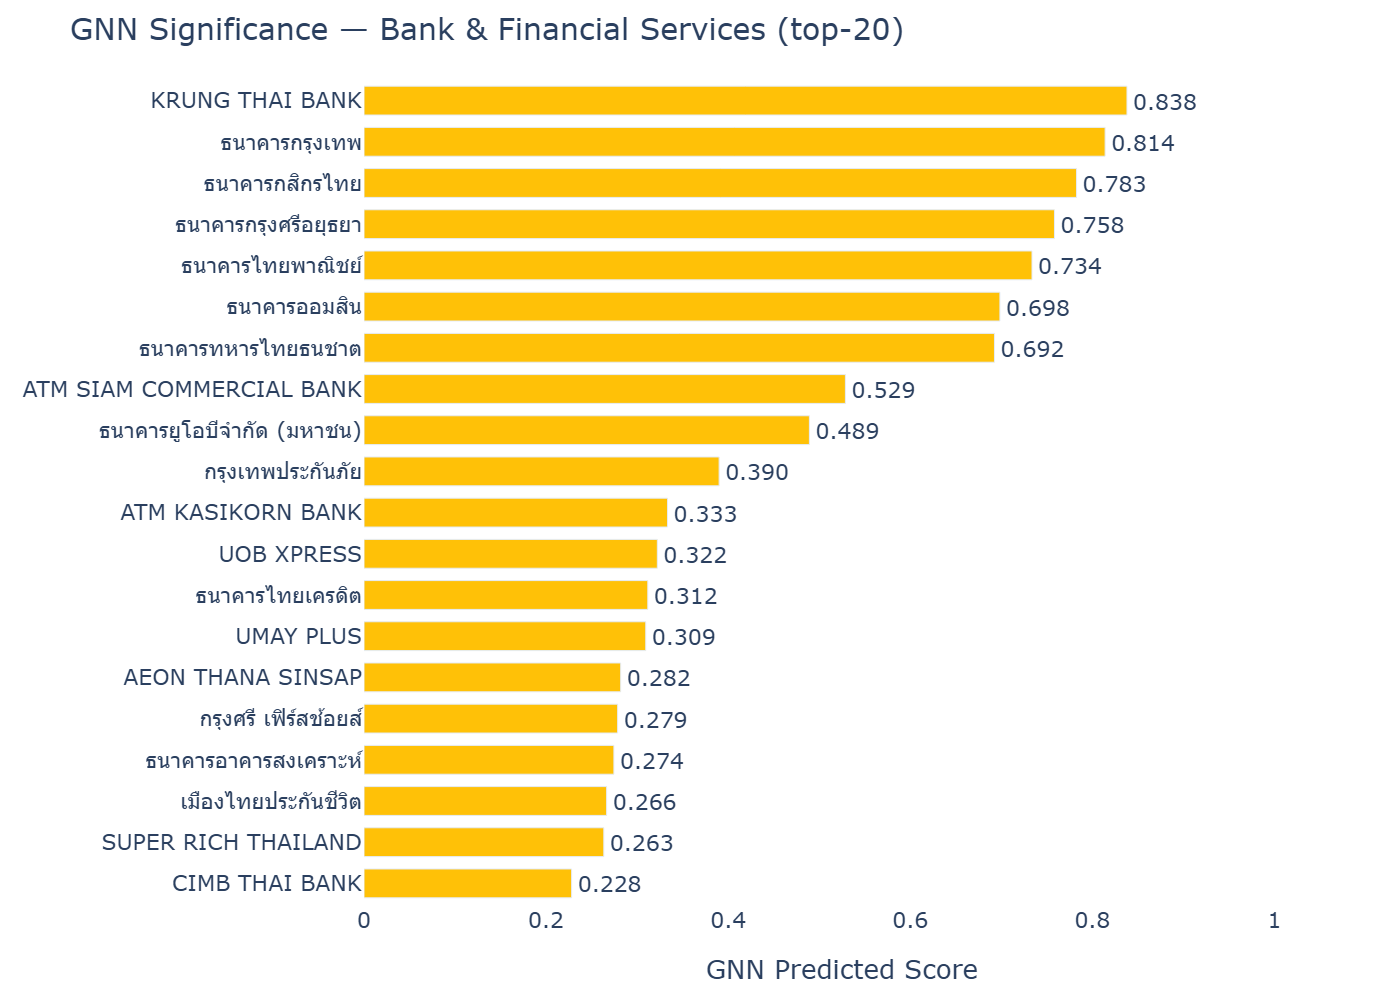

The data file committed next to this chart (first rows):
Tenant, CompositeScore, GNN_Prediction, Category
KRUNG THAI BANK, 0.8111, 0.838, Bank & Financial Services
ธนาคารกรุงเทพ, 0.8157, 0.814, Bank & Financial Services
ธนาคารกสิกรไทย, 0.723, 0.7826, Bank & Financial Services
ธนาคารกรุงศรีอยุธยา, 0.7063, 0.7584, Bank & Financial Services
ธนาคารไทยพาณิชย์, 0.7351, 0.7337, Bank & Financial Services
ธนาคารออมสิน, 0.6762, 0.6985, Bank & Financial Services
ธนาคารทหารไทยธนชาต, 0.741, 0.6925, Bank & Financial Services
ATM SIAM COMMERCIAL BANK, 0.7579, 0.5288, Bank & Financial Services
ธนาคารยูโอบีจำกัด (มหาชน), 0.3749, 0.4892, Bank & Financial Services
กรุงเทพประกันภัย, 0.3512, 0.39, Bank & Financial Services
ATM KASIKORN BANK, 0.4017, 0.3334, Bank & Financial Services
UOB XPRESS, 0.3467, 0.3222, Bank & Financial Services
ธนาคารไทยเครดิต, 0.2514, 0.3117, Bank & Financial Services
UMAY PLUS, 0.2861, 0.3095, Bank & Financial Services
AEON THANA SINSAP, 0.4251, 0.2819, Bank & Financial Services
กรุงศรี เฟิร์สช้อยส์, 0.2599, 0.2786, Bank & Financial Services
ธนาคารอาคารสงเคราะห์, 0.3228, 0.2745, Bank & Financial Services
เมืองไทยประกันชีวิต, 0.2077, 0.2665, Bank & Financial Services
SUPER RICH THAILAND, 0.2359, 0.2634, Bank & Financial Services
CIMB THAI BANK, 0.2085, 0.2281, Bank & Financial Services
ATM BANGKOK BANK, 0.2759, 0.2166, Bank & Financial Services
TISCO BANK, 0.2363, 0.2076, Bank & Financial Services
ธนาคารเกียรตินาคินภัทร, 0.1712, 0.1992, Bank & Financial Services
THE VIRIYAH INSURANCE, 0.1786, 0.1799, Bank & Financial Services
KRUNGSRI FIRST CHOICE, 0.2364, 0.139, Bank & Financial Services
LH BANK, 0.0929, 0.1346, Bank & Financial Services
PROMISE, 0.05444, 0.07454, Bank & Financial Services
ERGO, 0.09205, 0.06844, Bank & Financial Services
ATM BANK OF AYUDHYA, 0.1698, 0.06333, Bank & Financial Services
ATM KRUNG THAI BANK, 0.07807, 0.05994, Bank & Financial Services
GOVERNMENT SAVING BANK, 0.002409, 0.05592, Bank & Financial Services
SIAM COMMERCIAL BANK, 0.002409, 0.05592, Bank & Financial Services
BANGKOK BANK, 0.002409, 0.05592, Bank & Financial Services
KASIKORN BANK, 0.002409, 0.05592, Bank & Financial Services
BANK OF AYUDHYA, 0.002409, 0.05592, Bank & Financial Services
SUPER RICH CURRENCY, 0.02612, 0.04413, Bank & Financial Services
AEON, 0.0274, 0.02955, Bank & Financial Services
VALUE PLUS CURRENCY EXCHANGE, 0.001065, 0.001729, Bank & Financial Services
